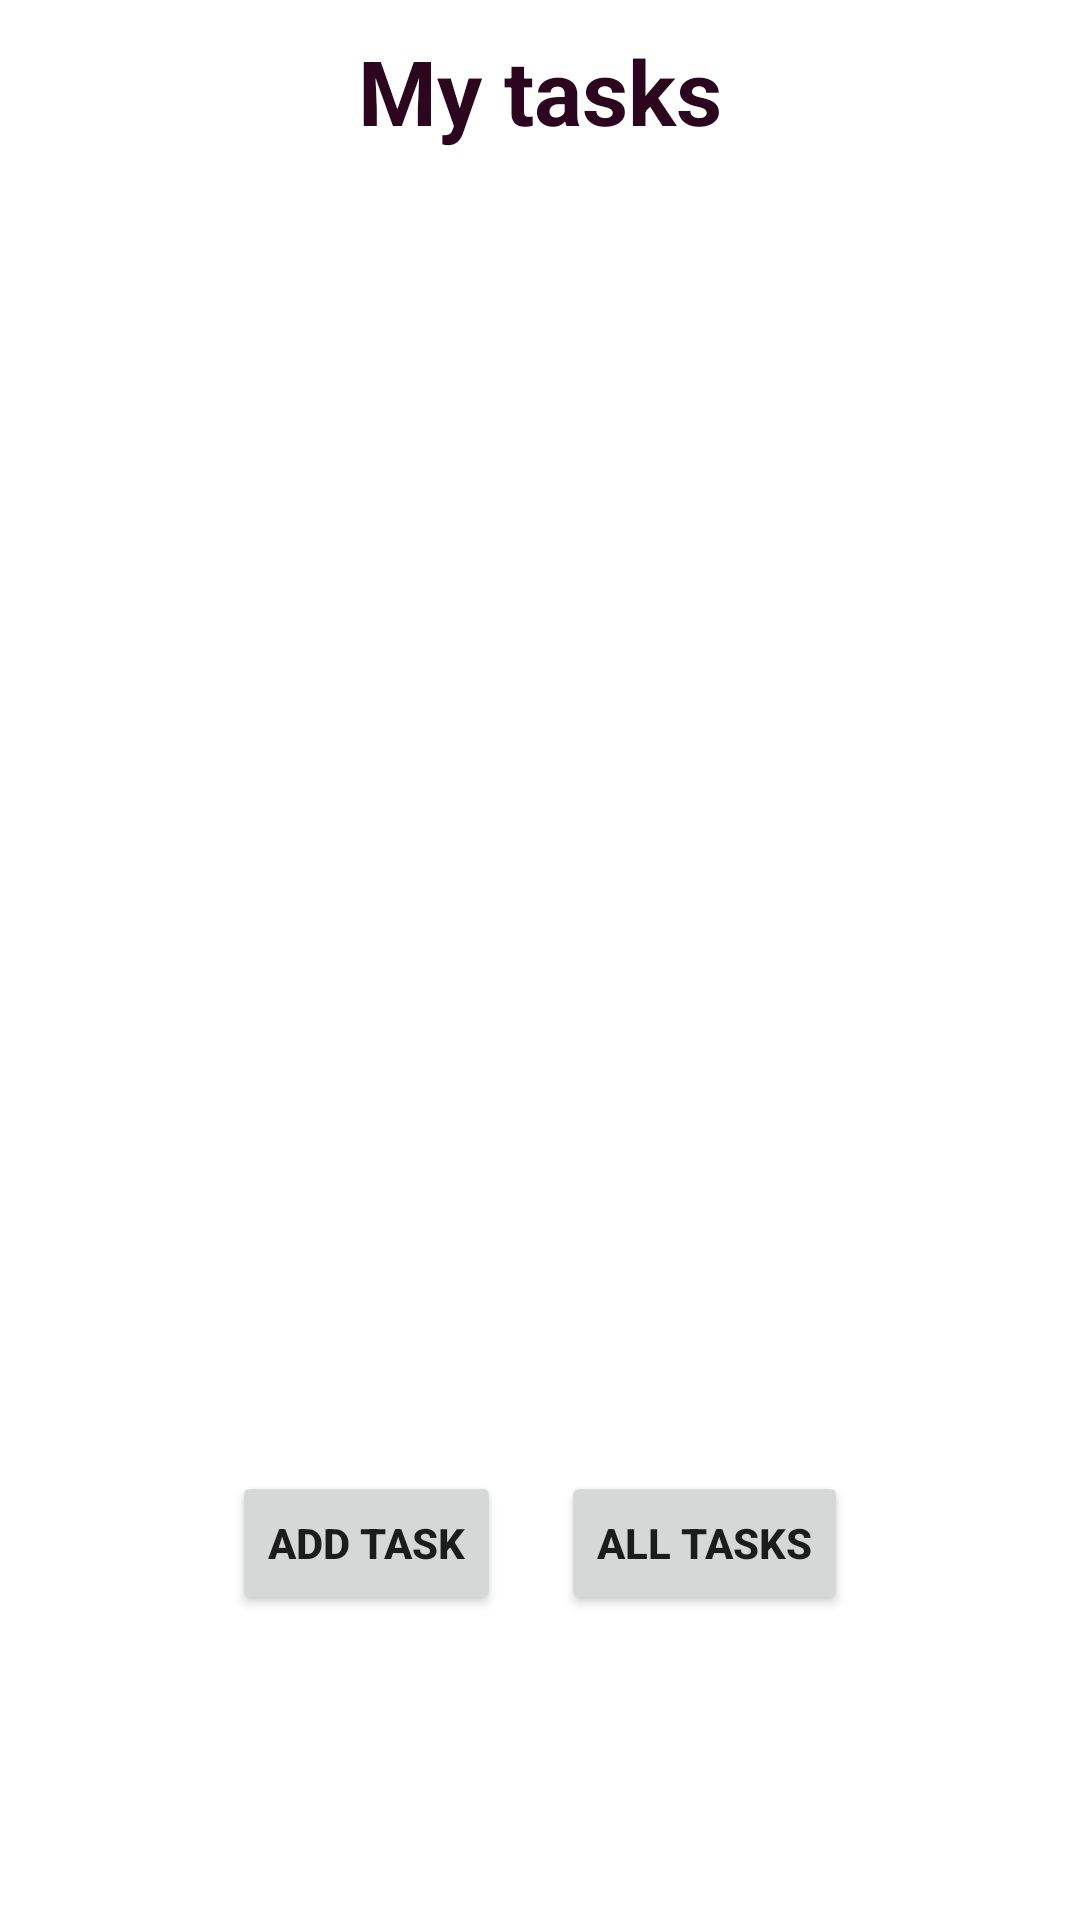

This screen was rendered from an Android layout file. Write that file and the resources it references.
<!-- AndroidManifest.xml: application theme Theme.TaskMaster -->
<!-- res/layout/activity_main.xml -->
<?xml version="1.0" encoding="utf-8"?>
<LinearLayout
    xmlns:android="http://schemas.android.com/apk/res/android"
    xmlns:app="http://schemas.android.com/apk/res-auto"
    xmlns:tools="http://schemas.android.com/tools"
    android:layout_width="match_parent"
    android:layout_height="match_parent"
    tools:context=".MainActivity"
    android:orientation="vertical">

    <TextView
        android:id="@+id/text_view_my_task"
        android:layout_width="wrap_content"
        android:layout_height="wrap_content"
        android:layout_gravity="center_horizontal"
        android:layout_margin="10dp"
        android:text="@string/lbl_my_tasks"
        android:textColor="#2C061F"
        android:textSize="30sp"
        android:textStyle="bold" />

    <androidx.recyclerview.widget.RecyclerView
        android:id="@+id/recycler_view_task"
        android:layout_width="match_parent"
        android:layout_height="400dp"
        />

    <LinearLayout
        android:layout_width="match_parent"
        android:layout_height="wrap_content"
        android:gravity="center_horizontal"
        android:layout_marginTop="20dp">

        <Button
            android:id="@+id/btnAddTask"
            android:layout_width="wrap_content"
            android:layout_height="wrap_content"
            android:layout_margin="10dp"
            android:text="@string/lbl_add_task"
            android:textStyle="bold" />

        <Button
            android:id="@+id/btnAllTask"
            android:layout_width="wrap_content"
            android:layout_height="wrap_content"
            android:layout_margin="10dp"
            android:text="@string/lbl_all_tasks"
            android:textStyle="bold" />
    </LinearLayout>


</LinearLayout>
<!-- resources referenced by this layout -->
<resources>
  <string name="lbl_add_task">Add task</string>
  <string name="lbl_all_tasks">All Tasks</string>
  <string name="lbl_my_tasks">My tasks</string>
  <style name="Theme.TaskMaster" parent="Theme.MaterialComponents.DayNight.DarkActionBar">
          
          <item name="colorPrimary">@color/purple_500</item>
          <item name="colorPrimaryVariant">@color/purple_700</item>
          <item name="colorOnPrimary">@color/white</item>
          
          <item name="colorSecondary">@color/teal_200</item>
          <item name="colorSecondaryVariant">@color/teal_700</item>
          <item name="colorOnSecondary">@color/black</item>
          
          <item name="android:statusBarColor" tools:targetApi="l">?attr/colorPrimaryVariant</item>
          
      </style>
  <color name="purple_500">#0093AB</color>
  <color name="purple_700">#0093AB</color>
  <color name="white">#FFFFFFFF</color>
  <color name="teal_200">#FF03DAC5</color>
  <color name="teal_700">#FF018786</color>
  <color name="black">#FF000000</color>
</resources>
